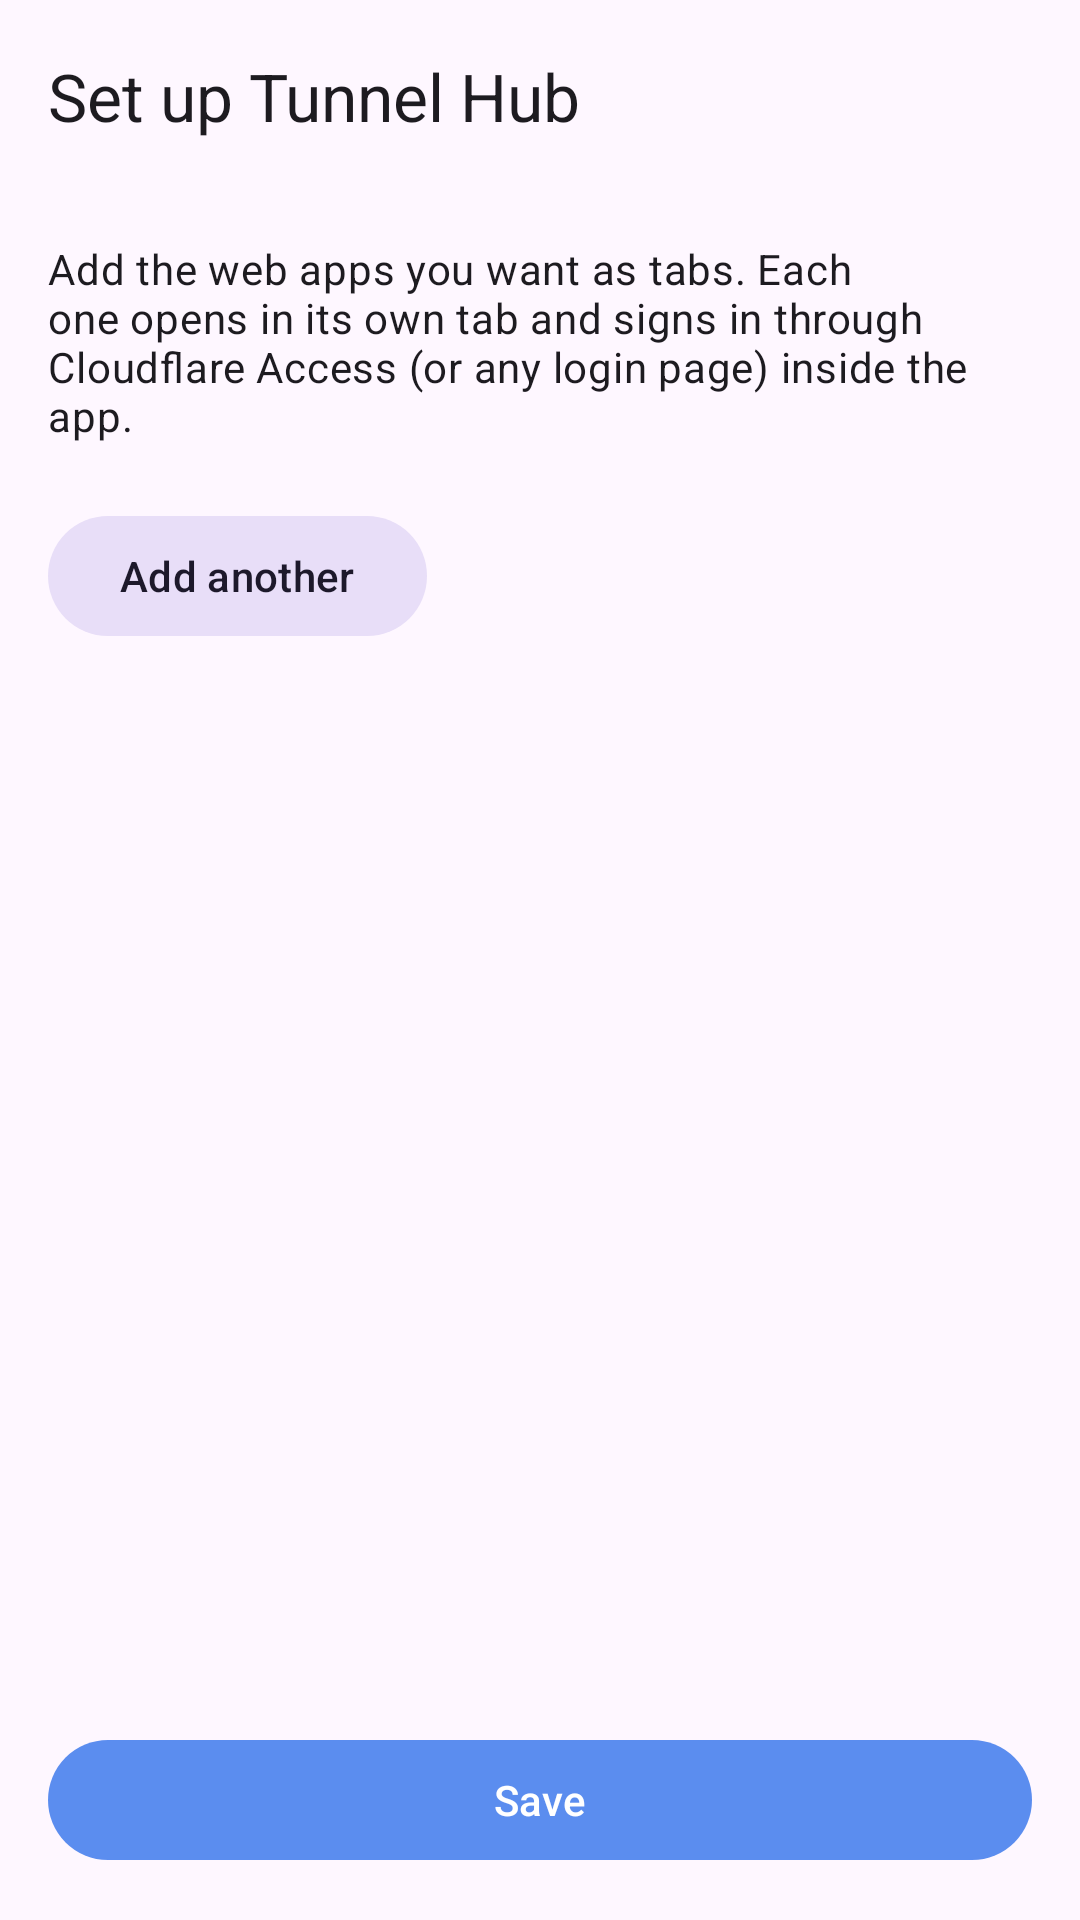

The Android layout XML behind this screen, and the referenced resources:
<!-- AndroidManifest.xml: application theme Theme.TunnelHub -->
<!-- res/layout/activity_setup.xml -->
<?xml version="1.0" encoding="utf-8"?>
<LinearLayout
    xmlns:android="http://schemas.android.com/apk/res/android"
    xmlns:app="http://schemas.android.com/apk/res-auto"
    android:id="@+id/setupRoot"
    android:layout_width="match_parent"
    android:layout_height="match_parent"
    android:background="?attr/colorSurface"
    android:orientation="vertical">

    <com.google.android.material.appbar.MaterialToolbar
        android:id="@+id/setupToolbar"
        android:layout_width="match_parent"
        android:layout_height="?attr/actionBarSize"
        app:title="@string/setup_title" />

    <ScrollView
        android:layout_width="match_parent"
        android:layout_height="0dp"
        android:layout_weight="1"
        android:fillViewport="true">

        <LinearLayout
            android:layout_width="match_parent"
            android:layout_height="wrap_content"
            android:orientation="vertical"
            android:padding="16dp">

            <TextView
                android:layout_width="match_parent"
                android:layout_height="wrap_content"
                android:text="@string/setup_intro"
                android:textAppearance="@style/TextAppearance.Material3.BodyMedium"
                android:paddingBottom="12dp" />

            <LinearLayout
                android:id="@+id/rows"
                android:layout_width="match_parent"
                android:layout_height="wrap_content"
                android:orientation="vertical" />

            <com.google.android.material.button.MaterialButton
                android:id="@+id/addRow"
                style="@style/Widget.Material3.Button.TonalButton"
                android:layout_width="wrap_content"
                android:layout_height="wrap_content"
                android:layout_marginTop="8dp"
                android:text="@string/setup_add" />
        </LinearLayout>
    </ScrollView>

    <com.google.android.material.button.MaterialButton
        android:id="@+id/save"
        android:layout_width="match_parent"
        android:layout_height="wrap_content"
        android:layout_margin="16dp"
        android:text="@string/setup_save" />
</LinearLayout>
<!-- resources referenced by this layout -->
<resources>
  <string name="setup_add">Add another</string>
  <string name="setup_intro">Add the web apps you want as tabs. Each one opens in its own tab and signs in through Cloudflare Access (or any login page) inside the app.</string>
  <string name="setup_save">Save</string>
  <string name="setup_title">Set up Tunnel Hub</string>
  <style name="Theme.TunnelHub" parent="Theme.Material3.DayNight.NoActionBar">
          <item name="colorPrimary">@color/brand</item>
          <item name="android:statusBarColor">@android:color/transparent</item>
          <item name="android:navigationBarColor">@android:color/transparent</item>
          <item name="android:windowLightStatusBar">true</item>
      </style>
  <color name="brand">#5B8DEF</color>
</resources>
